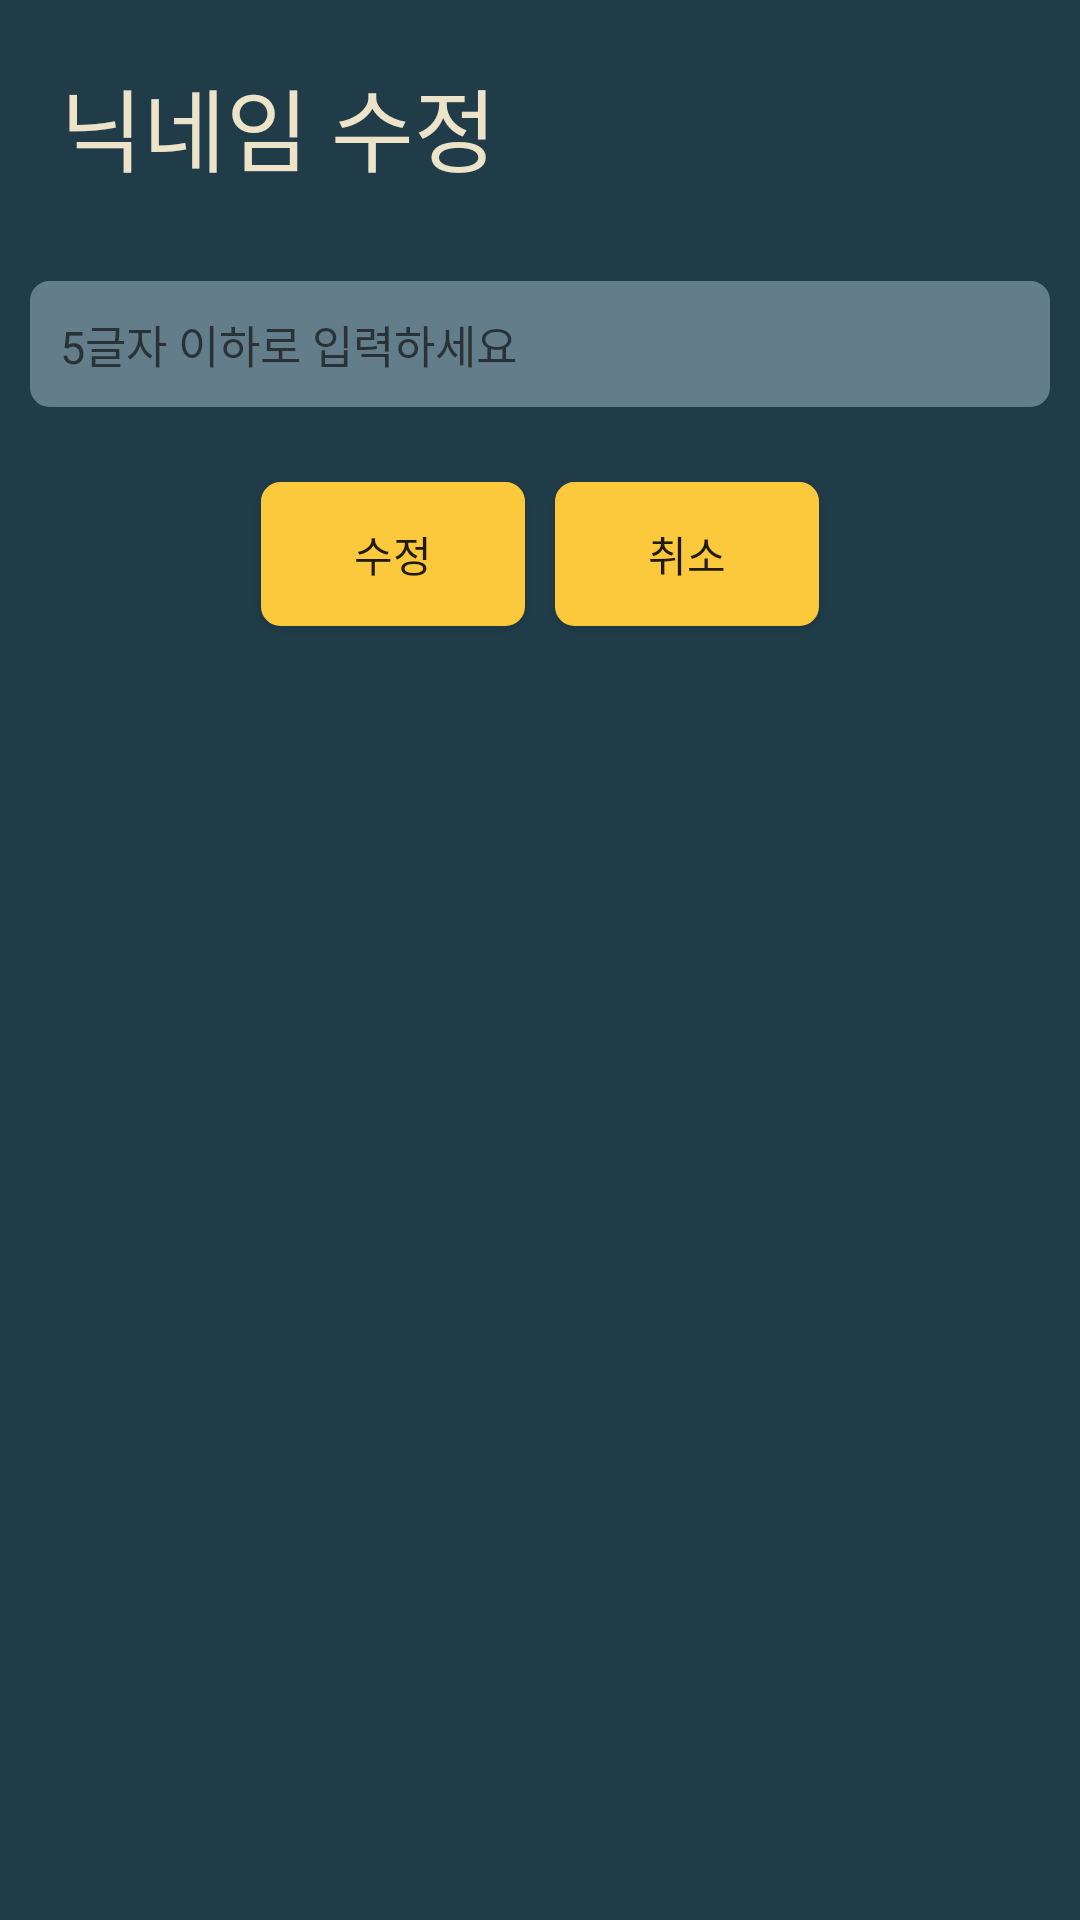

Layout XML and referenced resources for this Android screen:
<!-- AndroidManifest.xml: application theme Theme.MyApplication -->
<!-- res/layout/nick_change.xml -->
<?xml version="1.0" encoding="utf-8"?>
<LinearLayout xmlns:android="http://schemas.android.com/apk/res/android"
    android:orientation="vertical"
    android:layout_width="match_parent"
    android:layout_height="match_parent"
    android:background="@color/dark">
        <TextView
            android:id="@+id/title"
            android:layout_width="wrap_content"
            android:layout_height="wrap_content"
            android:layout_margin="20dp"
            android:fontFamily="@font/extrabold"
            android:text="닉네임 수정"
            android:textColor="@color/light"
            android:textSize="30dp" />

        <EditText
            android:id="@+id/edtnick"
            android:layout_width="match_parent"
            android:layout_height="wrap_content"
            android:layout_margin="10dp"
            android:padding="10dp"
            android:gravity="left"
            android:textSize="15dp"
            android:hint="5글자 이하로 입력하세요"
            android:background="@drawable/edit_test_style"
            android:imeOptions="actionSearch"
            android:inputType="text"/>

        <LinearLayout
            android:layout_width="match_parent"
            android:layout_height="wrap_content"
            android:orientation="horizontal"
            android:layout_margin="10dp"
            android:gravity="center">
                <Button
                    android:id="@+id/btnModifyNick"
                    android:layout_width="wrap_content"
                    android:layout_height="wrap_content"
                    android:layout_margin="5dp"
                    android:background="@drawable/round_button"
                    android:text="수정" />
                <Button
                    android:id="@+id/btnModifyCancel"
                    android:layout_width="wrap_content"
                    android:layout_height="wrap_content"
                    android:layout_margin="5dp"
                    android:background="@drawable/round_button"
                    android:text="취소" />
        </LinearLayout>
</LinearLayout>
<!-- resources referenced by this layout -->
<resources>
  <color name="dark">#1F3C48</color>
  <color name="light">#EDE3C8</color>
  <!-- drawable edit_test_style (drawable) -->
  <?xml version="1.0" encoding="utf-8"?>
  <selector xmlns:android="http://schemas.android.com/apk/res/android">
  
      
      <item android:state_focused="true">
      <shape xmlns:android="http://schemas.android.com/apk/res/android" android:shape="rectangle">
      <stroke
      android:width="1dp"
      android:color="@color/pink" />
      <corners android:radius="6dp"/>
      <solid
      android:color="@color/grey" />
      </shape>
  
      </item>
  
      
     <item android:state_focused="false">
      <shape xmlns:android="http://schemas.android.com/apk/res/android" android:shape="rectangle">
       <stroke
      android:width="1dp"
      android:color="@color/grey" />
      <corners android:radius="6dp"/>
      <solid
      android:color="@color/grey" />
      </shape>
  
     </item>
  </selector>
  <!-- drawable round_button (drawable) -->
  <?xml version="1.0" encoding="utf-8"?>
  <selector xmlns:android="http://schemas.android.com/apk/res/android">
  
      
      <item android:state_pressed="false">
          <shape>
              
              <solid android:color="@color/yellow" />
              
              <stroke
                  android:width="1dp"
                  android:color="@color/yellow" />
              <corners
                  android:bottomRightRadius="6dp"
                  android:bottomLeftRadius="6dp"
                  android:topLeftRadius="6dp"
                  android:topRightRadius="6dp"/>
          </shape>
      </item>
  
      
      <item android:state_pressed="true">
          <shape>
              
              <solid android:color="@color/pink" />
              
              <stroke
                  android:width="1dp"
                  android:color="@color/pink" />
              
              <corners
                  android:bottomRightRadius="6dp"
                  android:bottomLeftRadius="6dp"
                  android:topLeftRadius="6dp"
                  android:topRightRadius="6dp"/>
          </shape>
      </item>
  
  </selector>
  <style name="Theme.MyApplication" parent="Theme.AppCompat.Light.NoActionBar">
          
          <item name="windowNoTitle">true</item>
  
          
          <item name="colorPrimary">@color/dark</item>
          <item name="colorPrimaryVariant">@color/dark</item>
          <item name="colorOnPrimary">@color/dark</item>
          
          <item name="colorSecondary">@color/teal_200</item>
          <item name="colorSecondaryVariant">@color/teal_700</item>
          <item name="colorOnSecondary">@color/black</item>
          
          <item name="android:statusBarColor" tools:targetApi="l">?attr/colorPrimaryVariant</item>
          
      </style>
  <color name="pink">#E96467</color>
  <color name="grey">#647D8B</color>
  <color name="yellow">#FCC93C</color>
  <color name="teal_200">#FF03DAC5</color>
  <color name="teal_700">#FF018786</color>
  <color name="black">#FF000000</color>
</resources>
